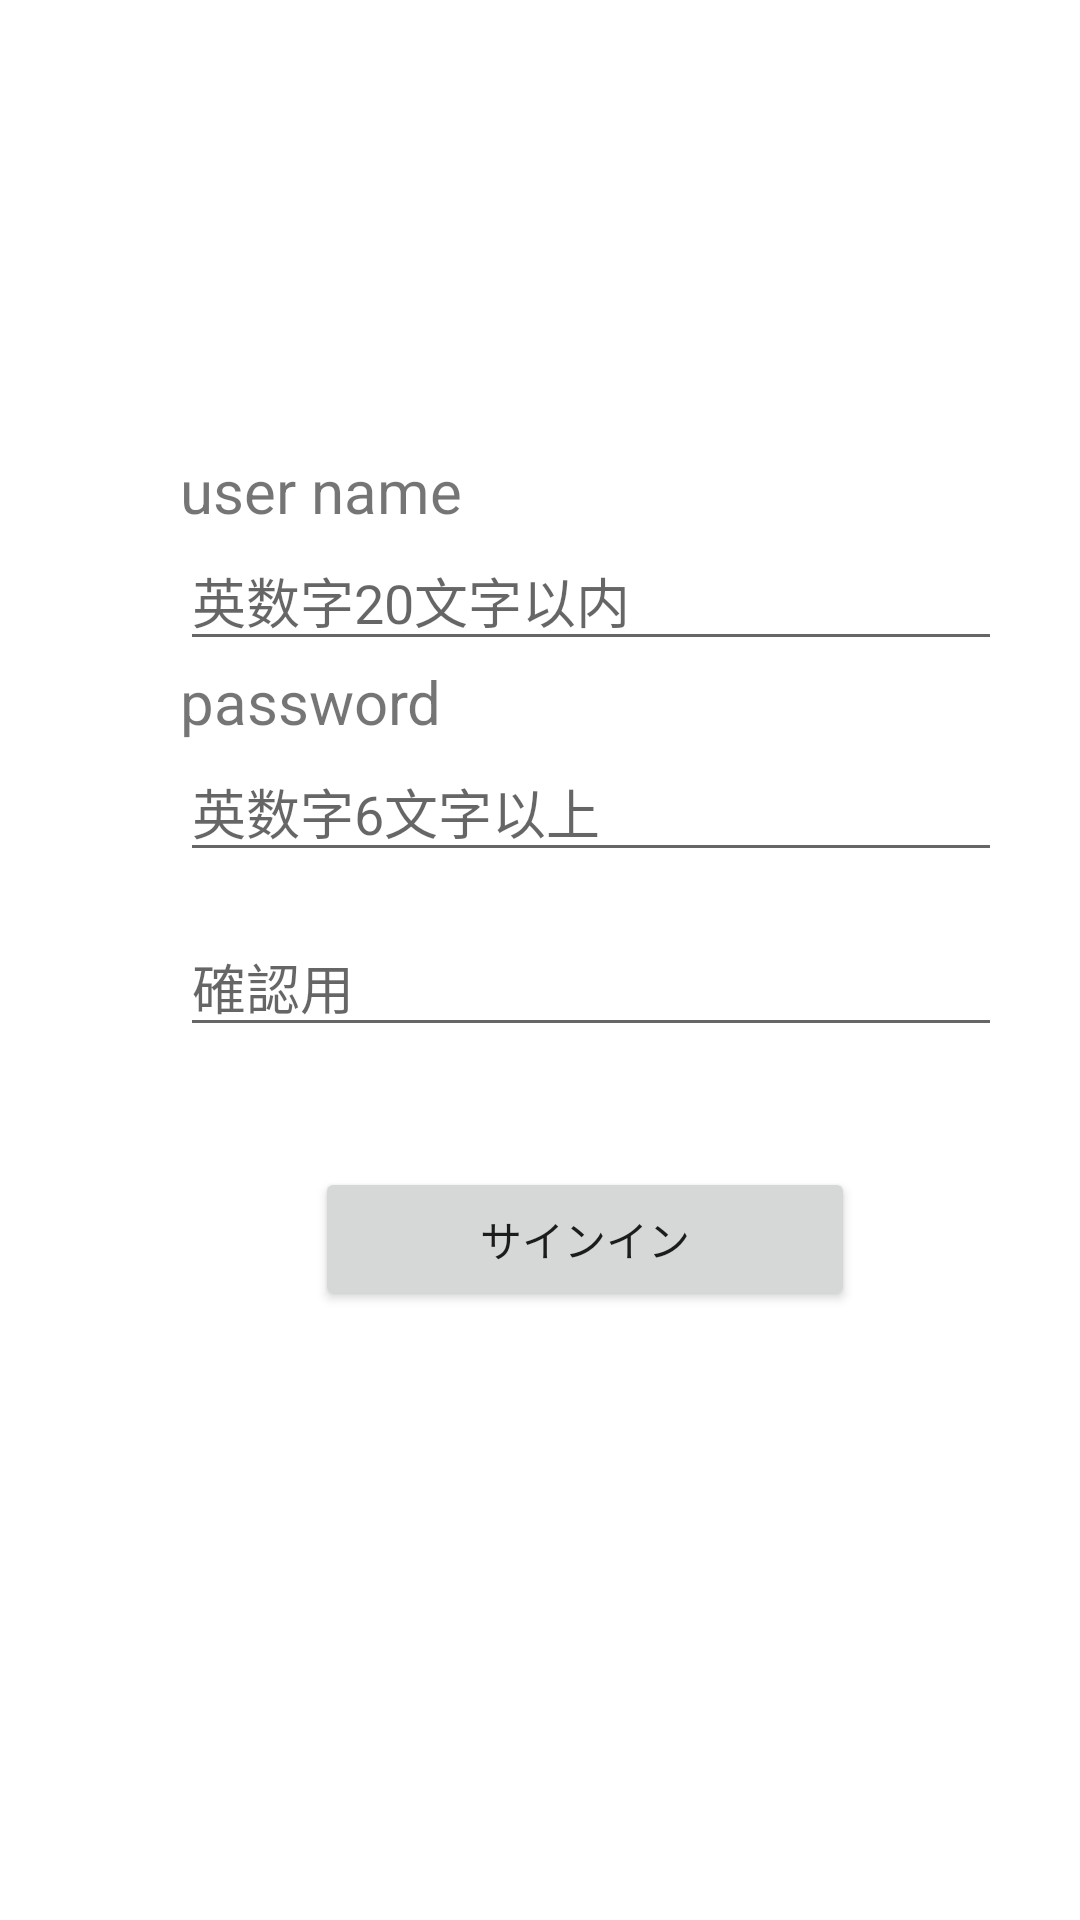

This screen was rendered from an Android layout file. Write that file and the resources it references.
<!-- AndroidManifest.xml: application theme Theme.CardGame -->
<!-- res/layout/activity_signup.xml -->
<?xml version="1.0" encoding="utf-8"?>
<LinearLayout xmlns:android="http://schemas.android.com/apk/res/android"
    android:layout_width="match_parent"
    android:layout_height="match_parent"
    android:orientation="vertical">

    <ImageView
        android:layout_width="wrap_content"
        android:layout_height="wrap_content"
        android:layout_gravity="center_horizontal"
        android:layout_marginTop="100dp"
        android:src ="@drawable/icon"
        android:contentDescription="@string/img_icon"/>

    <LinearLayout
        android:layout_width="match_parent"
        android:layout_height="wrap_content"
        android:layout_marginTop="50dp"
        android:layout_marginLeft="60dp"
        android:layout_marginRight="30dp"
        android:orientation="vertical"
        android:background="@drawable/border">

        <TextView
            android:layout_width="wrap_content"
            android:layout_height="wrap_content"
            android:text="user name"
            android:textSize="20sp"/>

        <EditText
            android:id="@+id/user_name"
            android:layout_width="280dp"
            android:layout_height="wrap_content"
            android:hint="英数字20文字以内"
            android:inputType="text"
            android:digits="0123456789abcdefghijklmnopqrstuvwxyzABCDEFGHIJKLMNOPQRSTUVWXYZ"
            android:maxLines="1"/>

        <TextView
            android:layout_width="wrap_content"
            android:layout_height="wrap_content"
            android:text="password"
            android:textSize="20sp"/>

        <EditText
            android:id="@+id/user_pass"
            android:layout_width="280dp"
            android:layout_height="wrap_content"
            android:hint="英数字6文字以上"
            android:inputType="textPassword"
            android:digits="0123456789abcdefghijklmnopqrstuvwxyzABCDEFGHIJKLMNOPQRSTUVWXYZ"
            android:maxLines="1"/>

        <EditText
            android:id="@+id/user_secondpass"
            android:layout_width="280dp"
            android:layout_height="wrap_content"
            android:layout_marginTop="15dp"
            android:hint="確認用"
            android:inputType="textPassword"
            android:digits="0123456789abcdefghijklmnopqrstuvwxyzABCDEFGHIJKLMNOPQRSTUVWXYZ"
            android:maxLines="1"/>

        <Button
            android:id="@+id/button_sign"
            android:layout_marginTop="40dp"
            android:layout_width="180dp"
            android:layout_gravity="center"
            android:layout_height="wrap_content"
            android:text="サインイン"/>

    </LinearLayout>

</LinearLayout>
<!-- resources referenced by this layout -->
<resources>
  <!-- drawable border (drawable) -->
  <?xml version="1.0" encoding="utf-8"?>
  <selector xmlns:android="http://schemas.android.com/apk/res/android">
      <shape xmlns:android="http://schemas.android.com/apk/res/android"
          android:shape="rectangle"
          android:layout_width="wrap_content"
          android:layout_height="wrap_content">
          <stroke
              android:width="1dp"
              android:color="#ff0000" />
      </shape>
  </selector>
  <string name="img_icon">penguin_icon</string>
  <style name="Theme.CardGame" parent="Theme.MaterialComponents.DayNight.DarkActionBar">
          
          <item name="colorPrimary">@color/palegreen</item>
          <item name="colorPrimaryVariant">@color/purple_700</item>
          <item name="colorOnPrimary">@color/black</item>
          
          <item name="colorSecondary">@color/teal_200</item>
          <item name="colorSecondaryVariant">@color/teal_700</item>
          <item name="colorOnSecondary">@color/black</item>
          
          <item name="android:statusBarColor" tools:targetApi="l">?attr/colorPrimaryVariant</item>
          
      </style>
  <color name="palegreen">#98fb98</color>
  <color name="purple_700">#FF3700B3</color>
  <color name="black">#FF000000</color>
  <color name="teal_200">#FF03DAC5</color>
  <color name="teal_700">#FF018786</color>
</resources>
